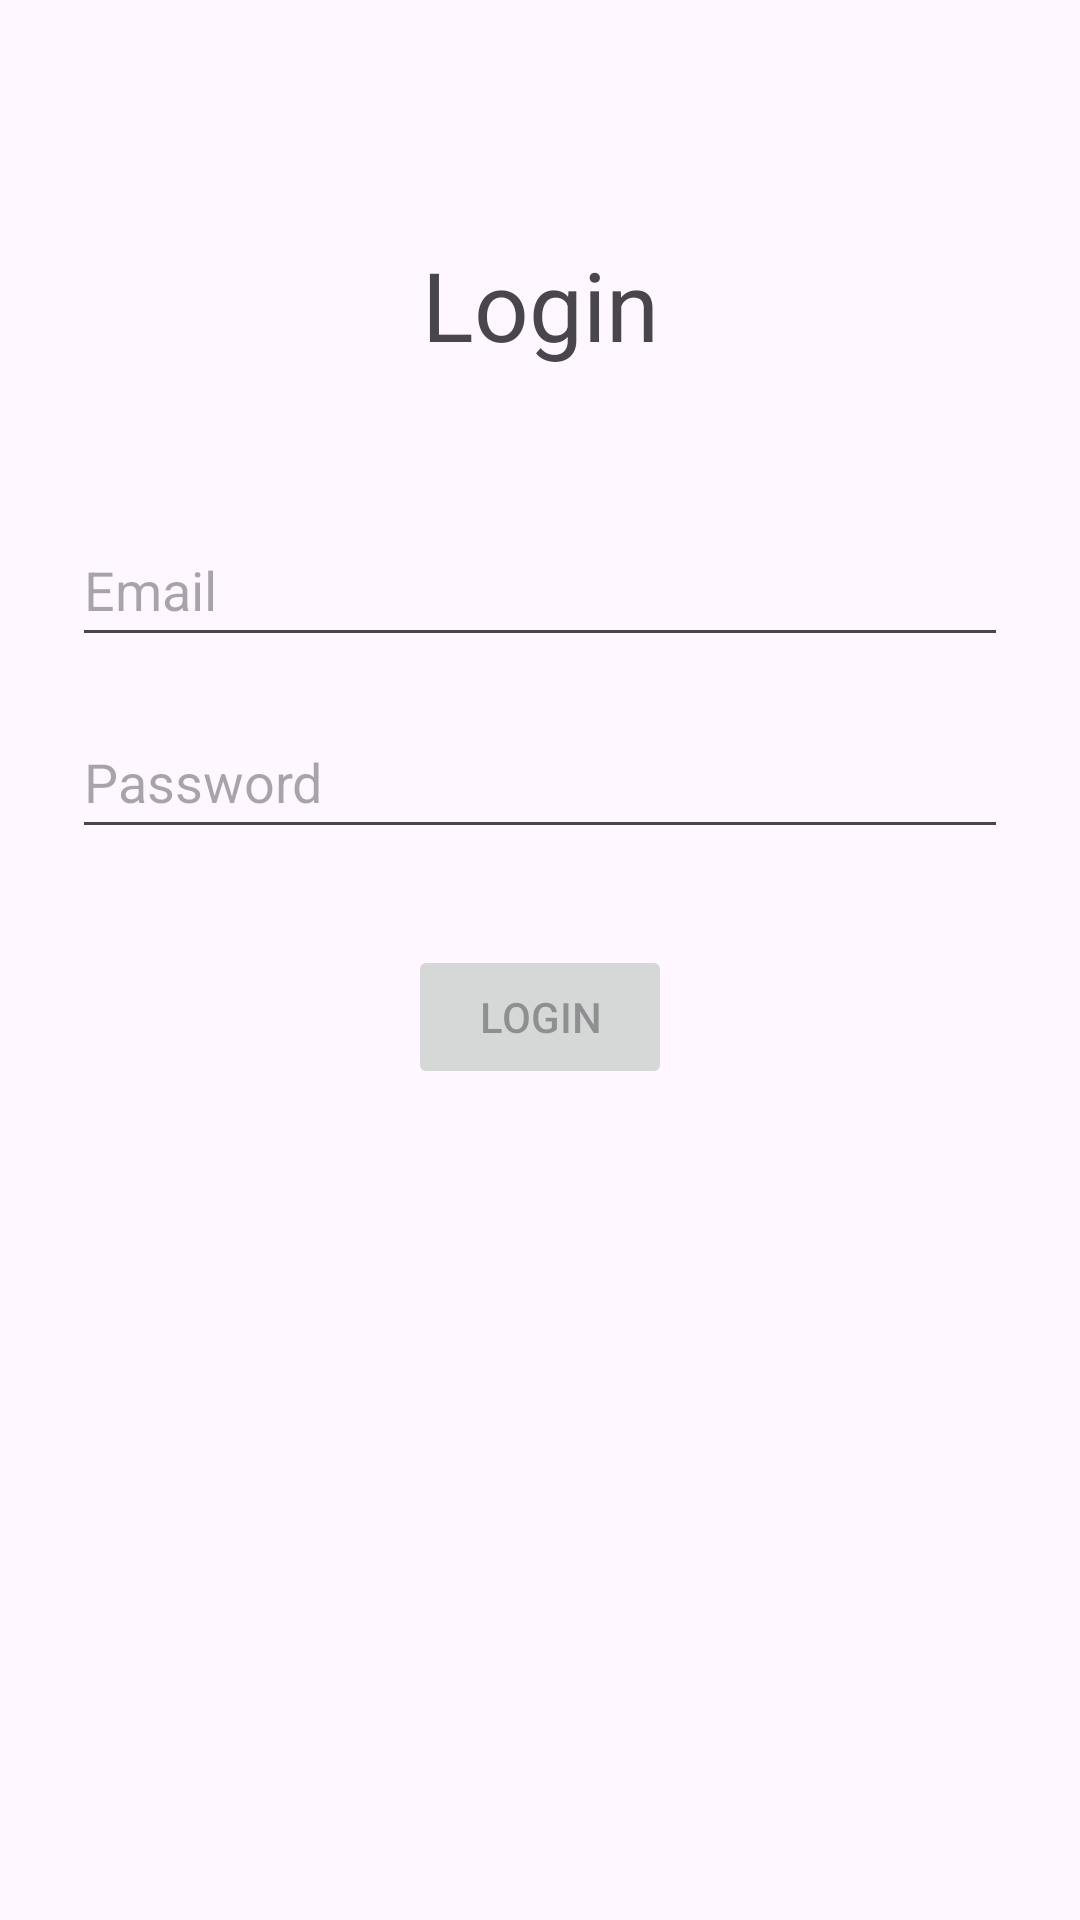

This screen was rendered from an Android layout file. Write that file and the resources it references.
<!-- AndroidManifest.xml: application theme Theme.Mid_Exam_Dina_Zaqout -->
<!-- res/layout/activity_main.xml -->
<?xml version="1.0" encoding="utf-8"?>
<androidx.constraintlayout.widget.ConstraintLayout xmlns:android="http://schemas.android.com/apk/res/android"
    xmlns:app="http://schemas.android.com/apk/res-auto"
    xmlns:tools="http://schemas.android.com/tools"
    android:id="@+id/main"
    android:layout_width="match_parent"
    android:layout_height="match_parent"
    tools:context=".MainActivity">

    <TextView
        android:id="@+id/textViewTitle"
        android:layout_width="wrap_content"
        android:layout_height="wrap_content"
        android:layout_marginTop="80dp"
        android:text="Login"
        android:textSize="32sp"
        app:layout_constraintEnd_toEndOf="parent"
        app:layout_constraintStart_toStartOf="parent"
        app:layout_constraintTop_toTopOf="parent" />

    
    <EditText
        android:id="@+id/editTextEmail"
        android:layout_width="0dp"
        android:layout_height="wrap_content"
        android:layout_marginStart="24dp"
        android:layout_marginTop="48dp"
        android:layout_marginEnd="24dp"
        android:autofillHints="emailAddress"
        android:hint="Email"
        android:inputType="textEmailAddress"
        android:minHeight="48dp"
        app:layout_constraintEnd_toEndOf="parent"
        app:layout_constraintStart_toStartOf="parent"
        app:layout_constraintTop_toBottomOf="@+id/textViewTitle" />

    
    <EditText
        android:id="@+id/editTextPassword"
        android:layout_width="0dp"
        android:layout_height="wrap_content"
        android:layout_marginTop="16dp"
        android:autofillHints="password"
        android:hint="Password"
        android:inputType="textPassword"
        android:minHeight="48dp"
        app:layout_constraintEnd_toEndOf="@+id/editTextEmail"
        app:layout_constraintStart_toStartOf="@+id/editTextEmail"
        app:layout_constraintTop_toBottomOf="@+id/editTextEmail" />

    
    <Button
        android:id="@+id/buttonLogin"
        android:layout_width="wrap_content"
        android:layout_height="wrap_content"
        android:layout_marginTop="32dp"
        android:enabled="false"
        android:text="Login"
        app:layout_constraintEnd_toEndOf="parent"
        app:layout_constraintStart_toStartOf="parent"
        app:layout_constraintTop_toBottomOf="@+id/editTextPassword" />

</androidx.constraintlayout.widget.ConstraintLayout>
<!-- resources referenced by this layout -->
<resources>
  <style name="Theme.Mid_Exam_Dina_Zaqout" parent="Base.Theme.Mid_Exam_Dina_Zaqout" />
  <style name="Base.Theme.Mid_Exam_Dina_Zaqout" parent="Theme.Material3.DayNight.NoActionBar">
          
          
      </style>
</resources>
